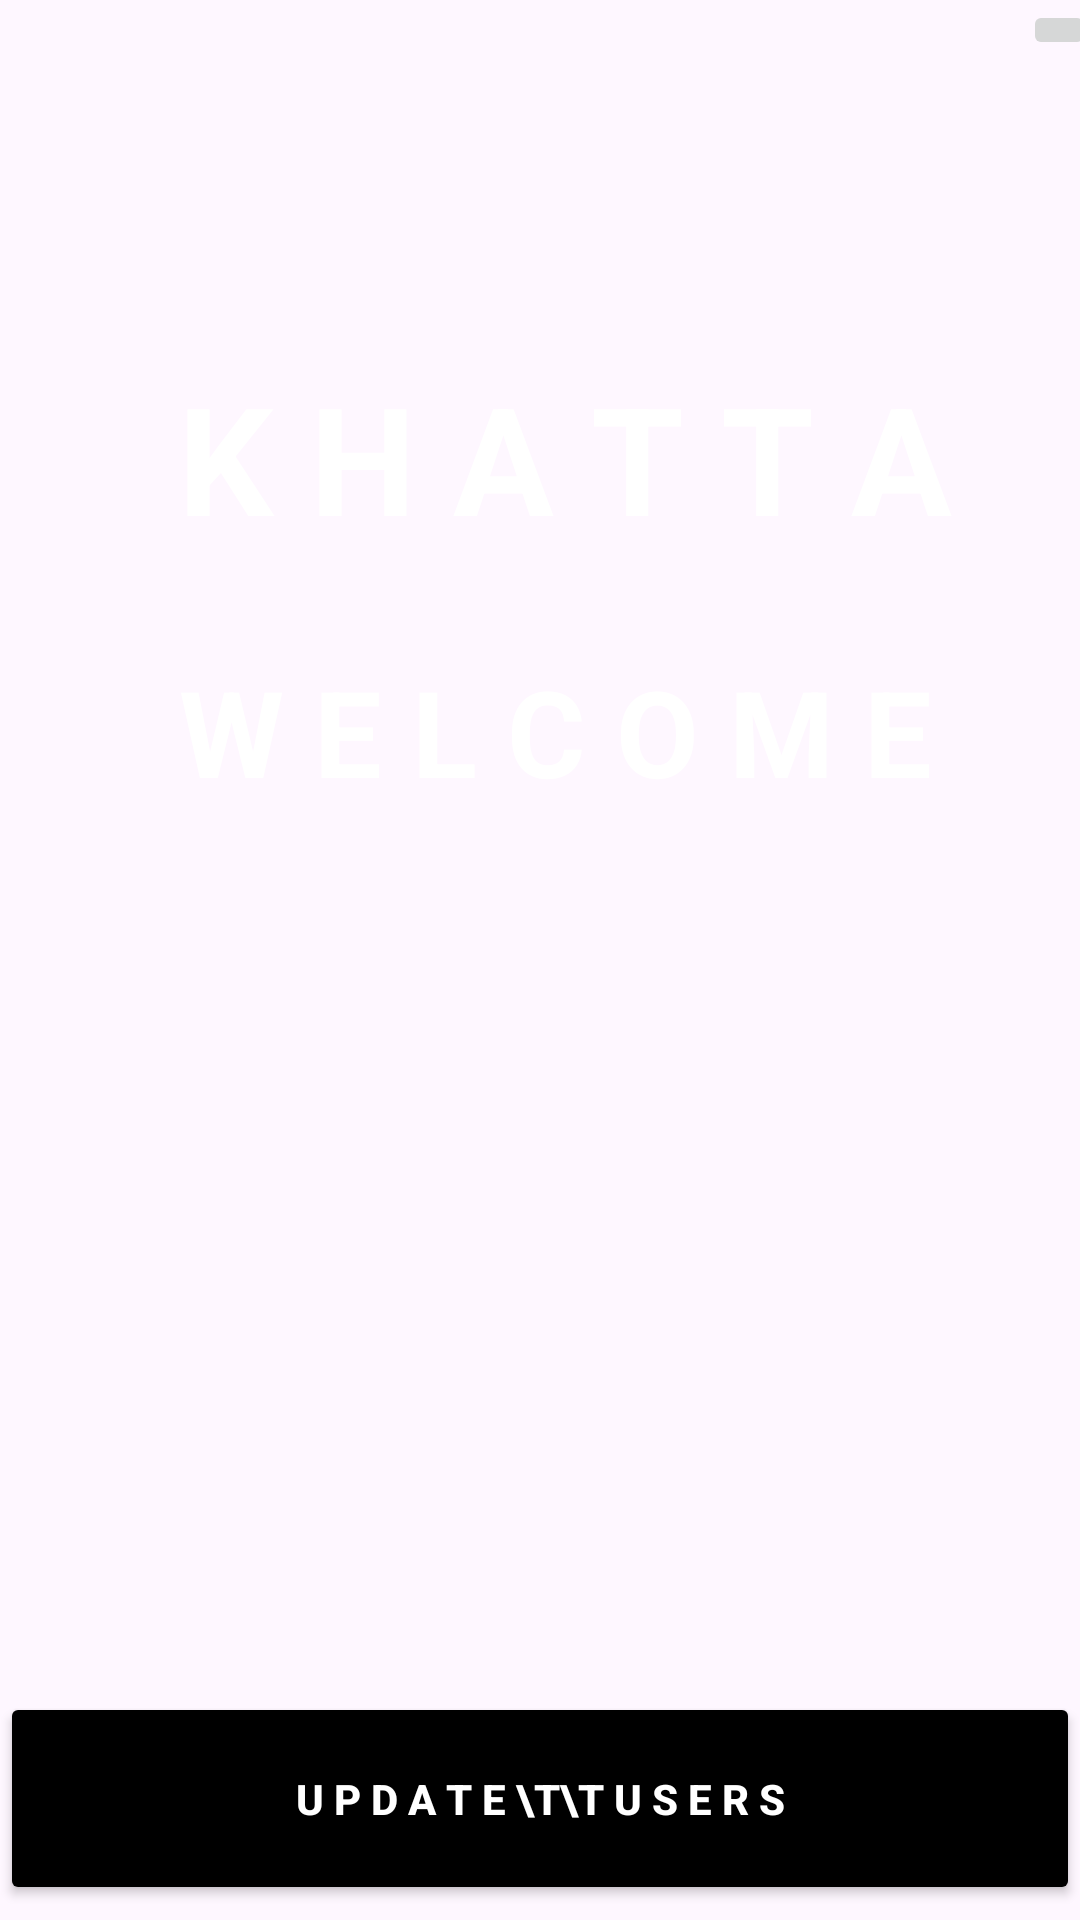

This screen was rendered from an Android layout file. Write that file and the resources it references.
<!-- AndroidManifest.xml: application theme Theme.Khatta -->
<!-- res/layout/landing_page.xml -->
<?xml version="1.0" encoding="utf-8"?>
<AbsoluteLayout xmlns:android="http://schemas.android.com/apk/res/android"
    xmlns:app="http://schemas.android.com/apk/res-auto"
    android:layout_width="match_parent"
    android:layout_height="match_parent"
    android:background="@drawable/background">


    <TextView
        android:layout_width="match_parent"
        android:layout_height="wrap_content"
        android:layout_x="2dp"
        android:layout_y="119dp"
        android:gravity="center"
        android:text=" K H A T T A"
        android:textColor="@color/white"
        android:textSize="50sp"
        android:textStyle="bold" />

    <TextView
        android:layout_width="match_parent"
        android:layout_height="wrap_content"
        android:layout_x="0dp"
        android:layout_y="217dp"
        android:gravity="center"
        android:text=" W E L C O M E"
        android:textColor="@color/white"
        android:textSize="40sp"
        android:textStyle="bold" />

    <TextView
        android:id="@+id/usernameTextView"
        android:layout_width="match_parent"
        android:layout_height="wrap_content"
        android:layout_x="-2dp"
        android:layout_y="274dp"
        android:gravity="center"
        android:textColor="@color/white"
        android:textSize="30sp"
        android:textStyle="bold" />

    <Button
        android:id="@+id/update_users_button"
        android:layout_width="match_parent"
        android:layout_height="71dp"
        android:layout_x="0dp"
        android:layout_y="564dp"
        android:backgroundTint="@color/black"
        android:text="U P D A T E \t\t U S E R S"
        android:textColor="@color/white"
        android:textStyle="bold" />

    <ImageButton
        android:id="@+id/logout_button"
        android:layout_width="wrap_content"
        android:layout_height="wrap_content"
        android:layout_x="341dp"
        android:layout_y="0dp"
        app:srcCompat="@drawable/baseline_cancel_presentation_24" />

</AbsoluteLayout>
<!-- resources referenced by this layout -->
<resources>
  <style name="Theme.Khatta" parent="Base.Theme.Khatta" />
  <style name="Base.Theme.Khatta" parent="Theme.Material3.DayNight.NoActionBar">
          
          
      </style>
  <!-- not gathered from this repository: default colours our renderer supplied (Android Studio template values) -->
  <color name="black">#FF000000</color>
  <color name="white">#FFFFFFFF</color>
</resources>
